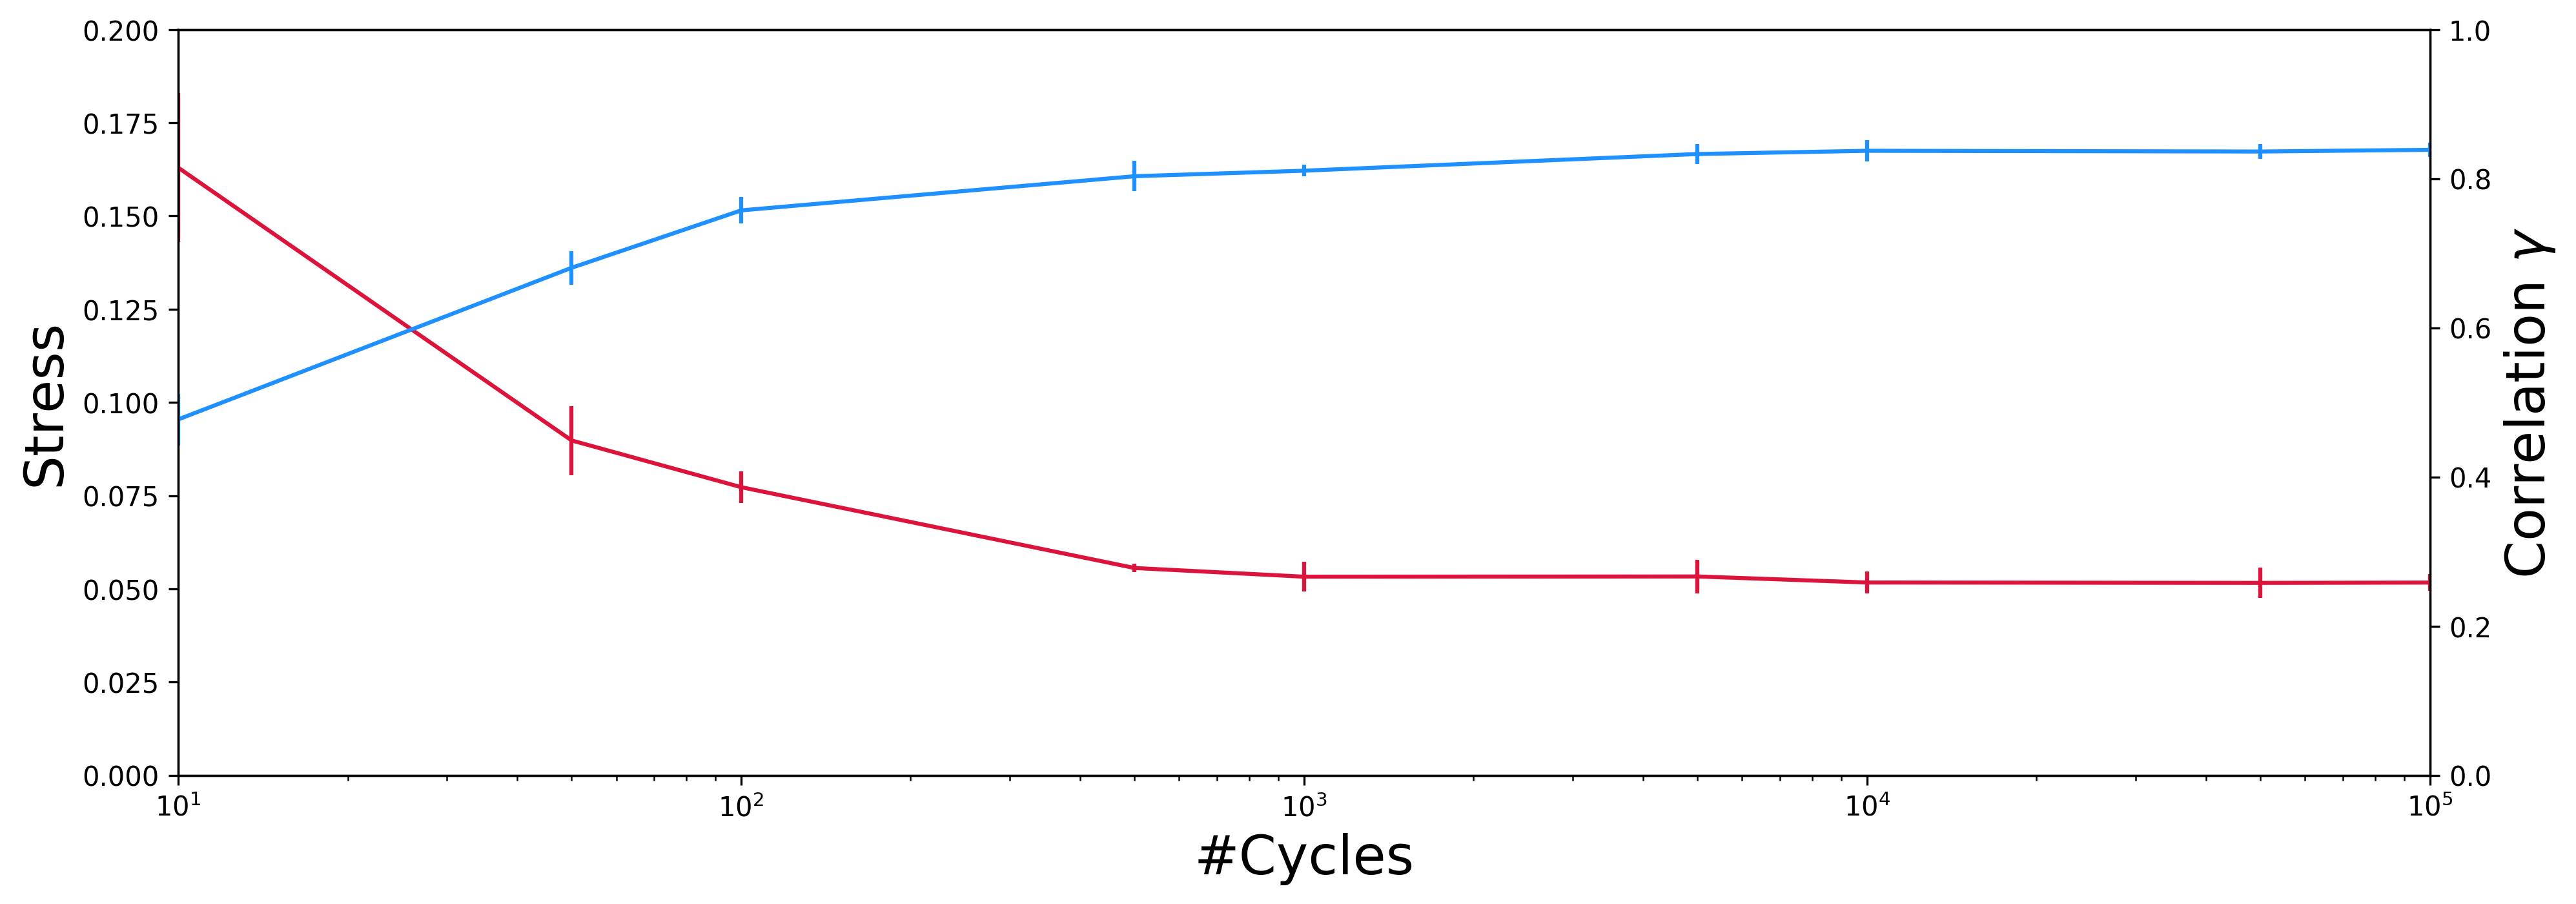

The file beside this chart, header and first rows:
run, r_neighbor, n_iter, stress, correlation
1.0, 0.27, 10.0, 0.152, 0.4298
2.0, 0.27, 10.0, 0.1664, 0.4537
3.0, 0.27, 10.0, 0.1379, 0.5087
4.0, 0.27, 10.0, 0.1915, 0.4857
5.0, 0.27, 10.0, 0.1671, 0.5079
1.0, 0.27, 50.0, 0.08838, 0.6983
2.0, 0.27, 50.0, 0.09163, 0.7027
3.0, 0.27, 50.0, 0.07489, 0.6835
4.0, 0.27, 50.0, 0.09475, 0.6706
5.0, 0.27, 50.0, 0.0993, 0.6475
1.0, 0.27, 100.0, 0.08144, 0.7298
2.0, 0.27, 100.0, 0.07734, 0.7765
3.0, 0.27, 100.0, 0.07499, 0.7678
4.0, 0.27, 100.0, 0.07139, 0.7582
5.0, 0.27, 100.0, 0.08117, 0.7549
1.0, 0.27, 500.0, 0.05577, 0.8017
2.0, 0.27, 500.0, 0.0571, 0.8134
3.0, 0.27, 500.0, 0.05481, 0.812
4.0, 0.27, 500.0, 0.05429, 0.7689
5.0, 0.27, 500.0, 0.05596, 0.8203
1.0, 0.27, 1000, 0.05683, 0.8237
2.0, 0.27, 1000, 0.05035, 0.8062
3.0, 0.27, 1000, 0.05759, 0.8038
4.0, 0.27, 1000, 0.04838, 0.8102
5.0, 0.27, 1000, 0.05314, 0.8094
1.0, 0.27, 5000, 0.05245, 0.8472
2.0, 0.27, 5000, 0.05673, 0.8285
3.0, 0.27, 5000, 0.05661, 0.8247
4.0, 0.27, 5000, 0.04582, 0.818
5.0, 0.27, 5000, 0.05498, 0.8467
1.0, 0.27, 10000, 0.05155, 0.8377
2.0, 0.27, 10000, 0.05241, 0.8396
3.0, 0.27, 10000, 0.05086, 0.859
4.0, 0.27, 10000, 0.04773, 0.819
5.0, 0.27, 10000, 0.05595, 0.8314
1.0, 0.27, 50000, 0.05691, 0.8241
2.0, 0.27, 50000, 0.04846, 0.8354
3.0, 0.27, 50000, 0.04903, 0.8512
4.0, 0.27, 50000, 0.04857, 0.8311
5.0, 0.27, 50000, 0.05499, 0.8402
1.0, 0.27, 100000, 0.05121, 0.8349
2.0, 0.27, 100000, 0.04958, 0.8234
3.0, 0.27, 100000, 0.04964, 0.8446
4.0, 0.27, 100000, 0.0534, 0.842
5.0, 0.27, 100000, 0.05458, 0.8484
